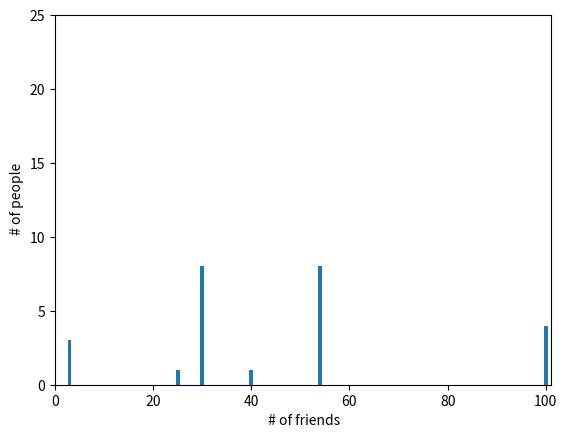

Source code (Python):
import collections
import matplotlib.pyplot as plt

# make list of number of friends
num_friends = [100, 40, 30, 30, 30, 30, 30, 30, 30, 30, 54, 54, 54, 54, 54, 54, 54, 54, 25, 3, 100, 100, 100, 3, 3]

# count number of people who have same number of friends
friend_counts = collections.Counter(num_friends)

# visualization as histogram using by matplotlib module

# number of consecutive numbers before stop value
# follow stop value is 101, then 0...100
xs = range(101)

# generate list object ( list comprehension )
ys = [friend_counts[x] for x in xs]

plt.bar(xs, ys)
plt.axis([0, 101, 0, 25])
plt.xlabel(" # of friends")
plt.ylabel(" # of people")
plt.show()
